Run: headless pygame with SDL's dummy video driver; simulated clock (each Clock.tick advances the game by its frame time, no real sleeping); random seed 0; keys injected as events and as key.get_pressed() state; no mouse input.
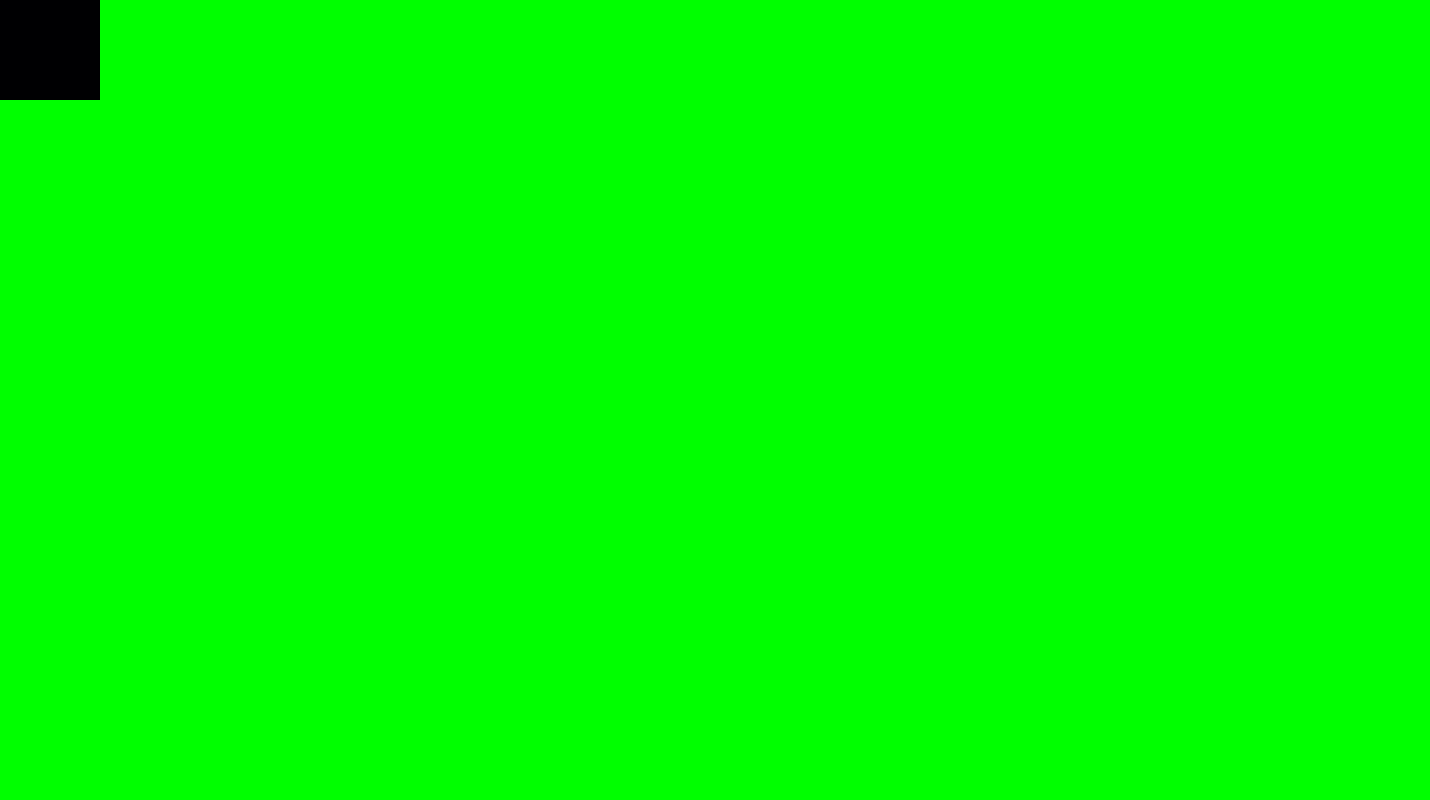
Frame 1 of 4 · flips 1–60 · no input
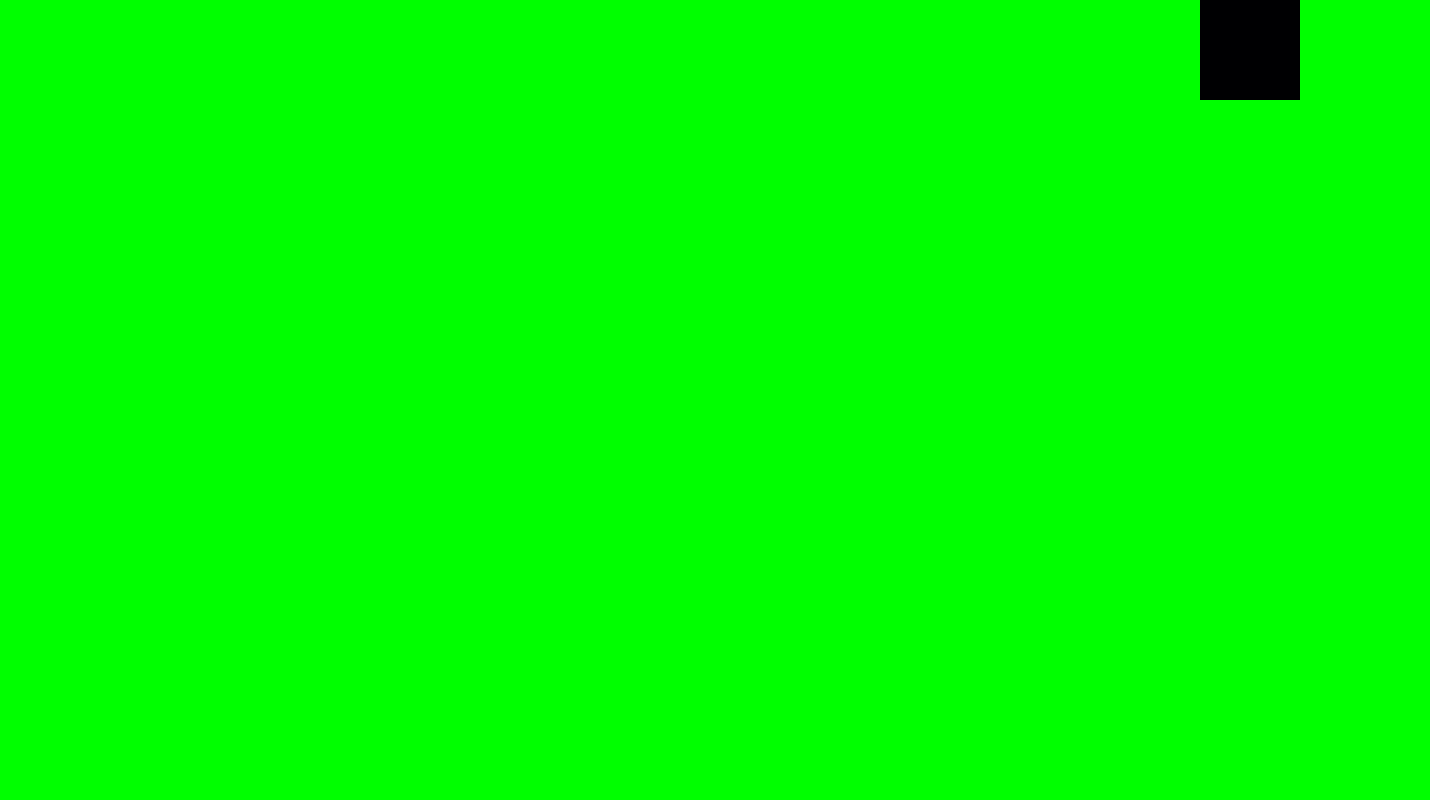
Frame 2 of 4 · flips 61–180 · tapped SPACE, RETURN · held RIGHT (→), D
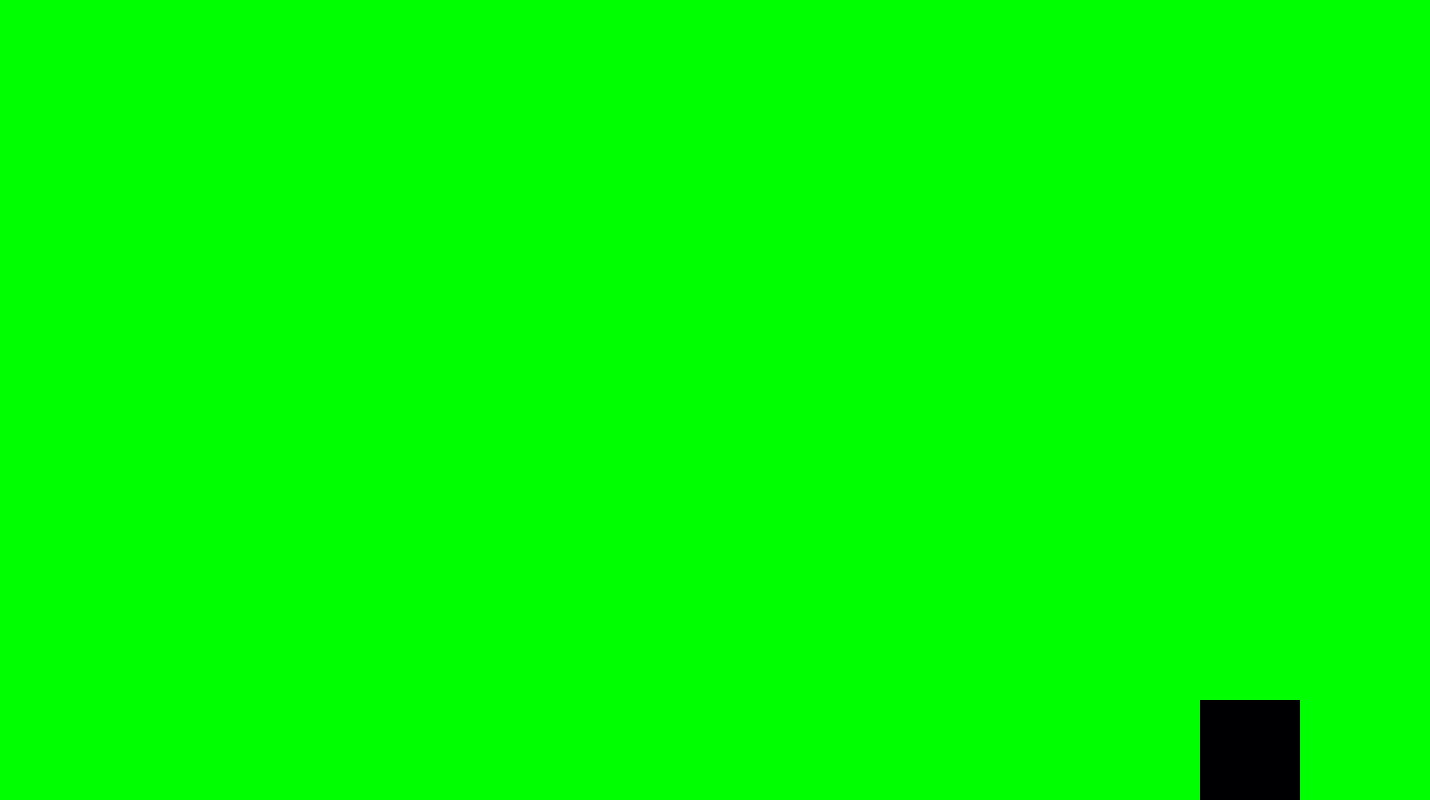
Frame 3 of 4 · flips 181–300 · held DOWN (↓), S
Frame 4 of 4 · flips 301–420 · held LEFT (←), A, UP (↑), W · screen same as frame 1, image omitted

The pygame program that drew these frames:

import pygame
from random import randint
from pygame.locals import *
import time
# color generator
def color():
    colors=[]
    for x in range(0,3):
        colors.append(randint(0,255))
    return tuple(colors)

def show_text(msg, x, y, color, size):
    fontobj= pygame.font.SysFont('rockwell', size)
    msgobj = fontobj.render(msg,False,color)
    screen.blit(msgobj,(x, y))


pygame.init()
screenwidth=1430
screenheight=800
name="HI"
screen=pygame.display.set_mode((screenwidth,screenheight))
clock=pygame.time.Clock()
x=0
y=0
step=10
enemy_x=500
gameover=False
pygame.display.set_caption(name)
while True:
    player=pygame.draw.rect(screen,(0,0,2,55),(x,y,100,100))
    key_input=pygame.key.get_pressed()
    pygame.display.update()
    screen.fill((0,255,0))
    if gameover==False:
        if key_input[pygame.K_LEFT] and x!=0:
            x -= step
        if key_input[pygame.K_UP] and y!=0:
            y -= step
        if key_input[pygame.K_RIGHT] and x!=screenwidth-100:
            x += step
        if key_input[pygame.K_DOWN] and y!=screenheight-100:
            y += step
